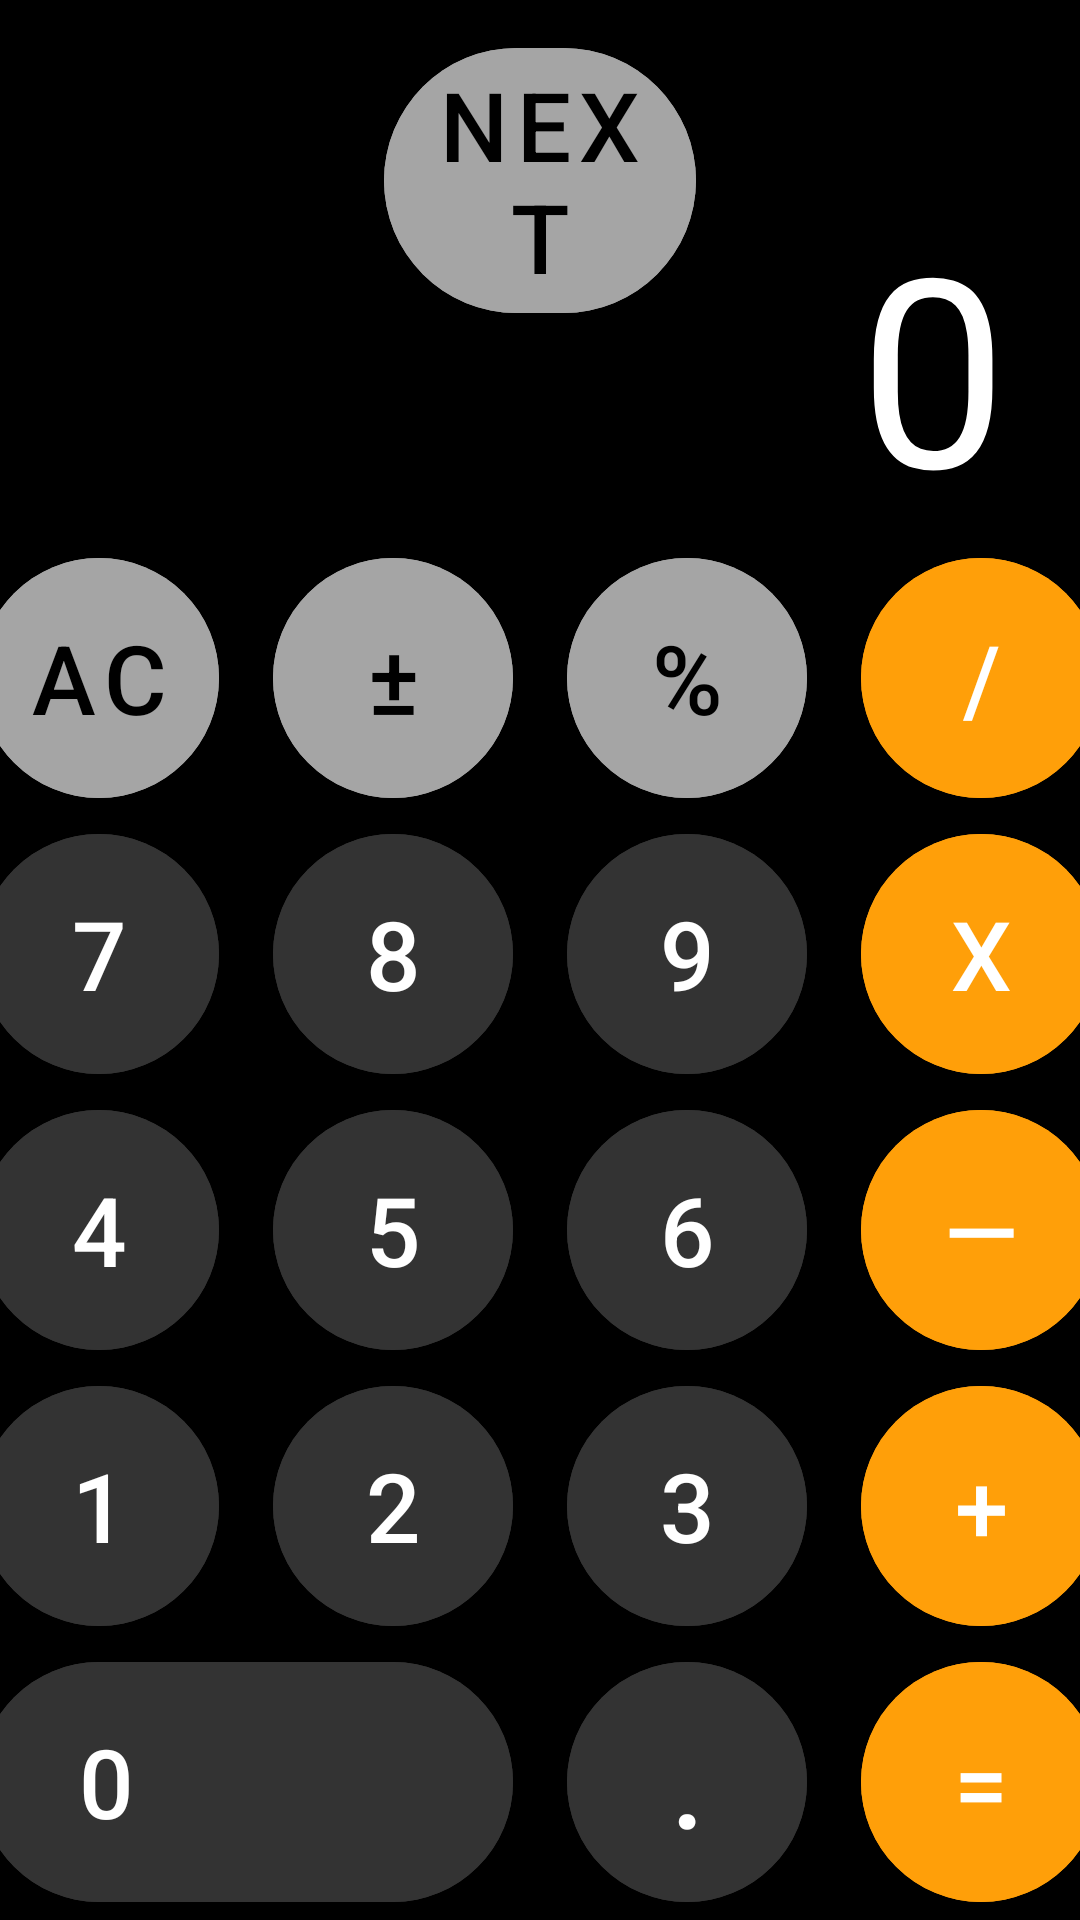

Produce the Android XML layout that renders to this screen, including the resource entries it uses.
<!-- AndroidManifest.xml: application theme Theme.Amangeldi_Abdibaitov_mo2_hw_7 -->
<!-- res/layout/activity_main.xml -->
<?xml version="1.0" encoding="utf-8"?>
<androidx.constraintlayout.widget.ConstraintLayout xmlns:android="http://schemas.android.com/apk/res/android"
    xmlns:app="http://schemas.android.com/apk/res-auto"
    xmlns:tools="http://schemas.android.com/tools"
    android:layout_width="match_parent"
    android:layout_height="match_parent"
    android:background="@color/black"
    tools:context=".MainActivity">

    <com.google.android.material.button.MaterialButton
        android:id="@+id/Button_Next"
        style="@style/Gray.Button"
        android:layout_width="match_parent"
        android:layout_height="wrap_content"
        android:layout_marginHorizontal="128dp"
        android:layout_marginTop="16dp"
        android:onClick="onNextActivity"
        android:text="next"
        app:layout_constraintTop_toTopOf="parent" />


    <FrameLayout
        android:layout_width="match_parent"
        android:layout_height="0dp"
        app:layout_constraintBottom_toTopOf="@id/container"
        app:layout_constraintTop_toTopOf="parent">

        <TextView
            android:id="@+id/text_view"
            android:layout_width="wrap_content"
            android:layout_height="wrap_content"
            android:layout_gravity="end|bottom"
            android:layout_marginEnd="24dp"
            android:text="0"
            android:textColor="@color/white"
            android:textSize="88sp" />

    </FrameLayout>


    <LinearLayout
        android:id="@+id/container"
        android:layout_width="match_parent"
        android:layout_height="wrap_content"
        android:orientation="vertical"
        app:layout_constraintBottom_toBottomOf="parent">

        <LinearLayout
            android:layout_width="match_parent"
            android:layout_height="wrap_content"
            android:gravity="center"
            android:paddingVertical="6dp">

            <com.google.android.material.button.MaterialButton
                android:id="@+id/Button_All_Clean"
                style="@style/Gray.Button"
                android:onClick="onNumberClick"
                android:text="AC" />

            <com.google.android.material.button.MaterialButton
                android:id="@+id/Button_Plus_Or_Minus"
                style="@style/Gray.Button"
                android:layout_marginHorizontal="18dp"
                android:text="±" />

            <com.google.android.material.button.MaterialButton
                android:id="@+id/Button_Percent"
                style="@style/Gray.Button"
                android:layout_marginEnd="18dp"
                android:text="%" />

            <com.google.android.material.button.MaterialButton
                android:id="@+id/Button_Divide"
                style="@style/Orange.Button"
                android:onClick="onOperationClick"
                android:text="/" />


        </LinearLayout>

        <LinearLayout
            android:layout_width="match_parent"
            android:layout_height="wrap_content"
            android:gravity="center"
            android:paddingVertical="6dp">

            <com.google.android.material.button.MaterialButton
                android:id="@+id/Button_Number_Seven"
                style="@style/Dark.Gray.Button"
                android:onClick="onNumberClick"
                android:text="7" />

            <com.google.android.material.button.MaterialButton
                android:id="@+id/Button_Number_Eight"
                style="@style/Dark.Gray.Button"
                android:layout_marginHorizontal="18dp"
                android:onClick="onNumberClick"
                android:text="8" />

            <com.google.android.material.button.MaterialButton
                android:id="@+id/Button_Number_Nine"
                style="@style/Dark.Gray.Button"
                android:layout_marginEnd="18dp"
                android:onClick="onNumberClick"
                android:text="9" />

            <com.google.android.material.button.MaterialButton
                android:id="@+id/Button_Multiply"
                style="@style/Orange.Button"
                android:onClick="onOperationClick"
                android:text="x" />


        </LinearLayout>

        <LinearLayout
            android:layout_width="match_parent"
            android:layout_height="wrap_content"
            android:gravity="center"
            android:paddingVertical="6dp">

            <com.google.android.material.button.MaterialButton
                android:id="@+id/Button_Number_Four"
                style="@style/Dark.Gray.Button"
                android:onClick="onNumberClick"
                android:text="4" />

            <com.google.android.material.button.MaterialButton
                android:id="@+id/Button_Number_Five"
                style="@style/Dark.Gray.Button"
                android:layout_marginHorizontal="18dp"
                android:onClick="onNumberClick"
                android:text="5" />

            <com.google.android.material.button.MaterialButton
                android:id="@+id/Button_Number_Six"
                style="@style/Dark.Gray.Button"
                android:layout_marginEnd="18dp"
                android:onClick="onNumberClick"
                android:text="6" />

            <com.google.android.material.button.MaterialButton
                android:id="@+id/Button_Minus"
                style="@style/Orange.Button"
                android:onClick="onOperationClick"
                android:text="—" />


        </LinearLayout>

        <LinearLayout
            android:layout_width="match_parent"
            android:layout_height="wrap_content"
            android:gravity="center"
            android:paddingVertical="6dp">

            <com.google.android.material.button.MaterialButton
                android:id="@+id/Button_Number_One"
                style="@style/Dark.Gray.Button"
                android:onClick="onNumberClick"
                android:text="1" />

            <com.google.android.material.button.MaterialButton
                android:id="@+id/Button_Number_Two"
                style="@style/Dark.Gray.Button"
                android:layout_marginHorizontal="18dp"
                android:onClick="onNumberClick"
                android:text="2" />

            <com.google.android.material.button.MaterialButton
                android:id="@+id/Button_Number_Three"
                style="@style/Dark.Gray.Button"
                android:layout_marginEnd="18dp"
                android:onClick="onNumberClick"
                android:text="3" />

            <com.google.android.material.button.MaterialButton
                android:id="@+id/Button_Plus"
                style="@style/Orange.Button"
                android:onClick="onOperationClick"
                android:text="+" />


        </LinearLayout>

        <LinearLayout
            android:layout_width="match_parent"
            android:layout_height="wrap_content"
            android:gravity="center"
            android:paddingVertical="6dp">

            <com.google.android.material.button.MaterialButton
                android:id="@+id/Button_Number_Zero"
                style="@style/Dark.Gray.Button"
                android:layout_width="178dp"
                android:onClick="onNumberClick"
                android:paddingStart="32dp"
                android:text="0"
                android:textAlignment="textStart" />

            <com.google.android.material.button.MaterialButton
                android:id="@+id/Button_Point"
                style="@style/Dark.Gray.Button"
                android:layout_marginHorizontal="18dp"
                android:onClick="onNumberClick"
                android:text="."
                android:textSize="40sp" />

            <com.google.android.material.button.MaterialButton
                android:id="@+id/Button_Equal"
                style="@style/Orange.Button"
                android:onClick="onOperationClick"
                android:text="=" />


        </LinearLayout>

    </LinearLayout>


</androidx.constraintlayout.widget.ConstraintLayout>
<!-- resources referenced by this layout -->
<resources>
  <color name="black">#FF000000</color>
  <color name="white">#FFFFFFFF</color>
  <style name="Dark.Gray.Button" parent="Base.Button">
          <item name="android:backgroundTint">@color/darkGray</item>
          <item name="android:textColor">@color/white</item>
      </style>
  <style name="Gray.Button" parent="Base.Button">
          <item name="android:backgroundTint">@color/gray</item>
          <item name="android:textColor">@color/black</item>
      </style>
  <style name="Orange.Button" parent="Base.Button">
          <item name="android:backgroundTint">@color/orange</item>
          <item name="android:textColor">@color/white</item>
      </style>
  <style name="Theme.Amangeldi_Abdibaitov_mo2_hw_7" parent="Base.Theme.Amangeldi_Abdibaitov_mo2_hw_7" />
  <style name="Base.Button" parent="Widget.MaterialComponents.Button">
  
          <item name="android:layout_width">80dp</item>
          <item name="android:layout_height">80dp</item>
          <item name="android:insetBottom">0dp</item>
          <item name="android:insetTop">0dp</item>
          <item name="android:textSize">32sp</item>
          <item name="cornerRadius">200dp</item>
  
      </style>
  <color name="darkGray">#333333</color>
  <color name="gray">#A5A5A5</color>
  <color name="orange">#FF9F09</color>
  <style name="Base.Theme.Amangeldi_Abdibaitov_mo2_hw_7" parent="Theme.MaterialComponents.DayNight.NoActionBar">
  
          <item name="android:statusBarColor">@android:color/transparent</item>
  
          
          
      </style>
</resources>
